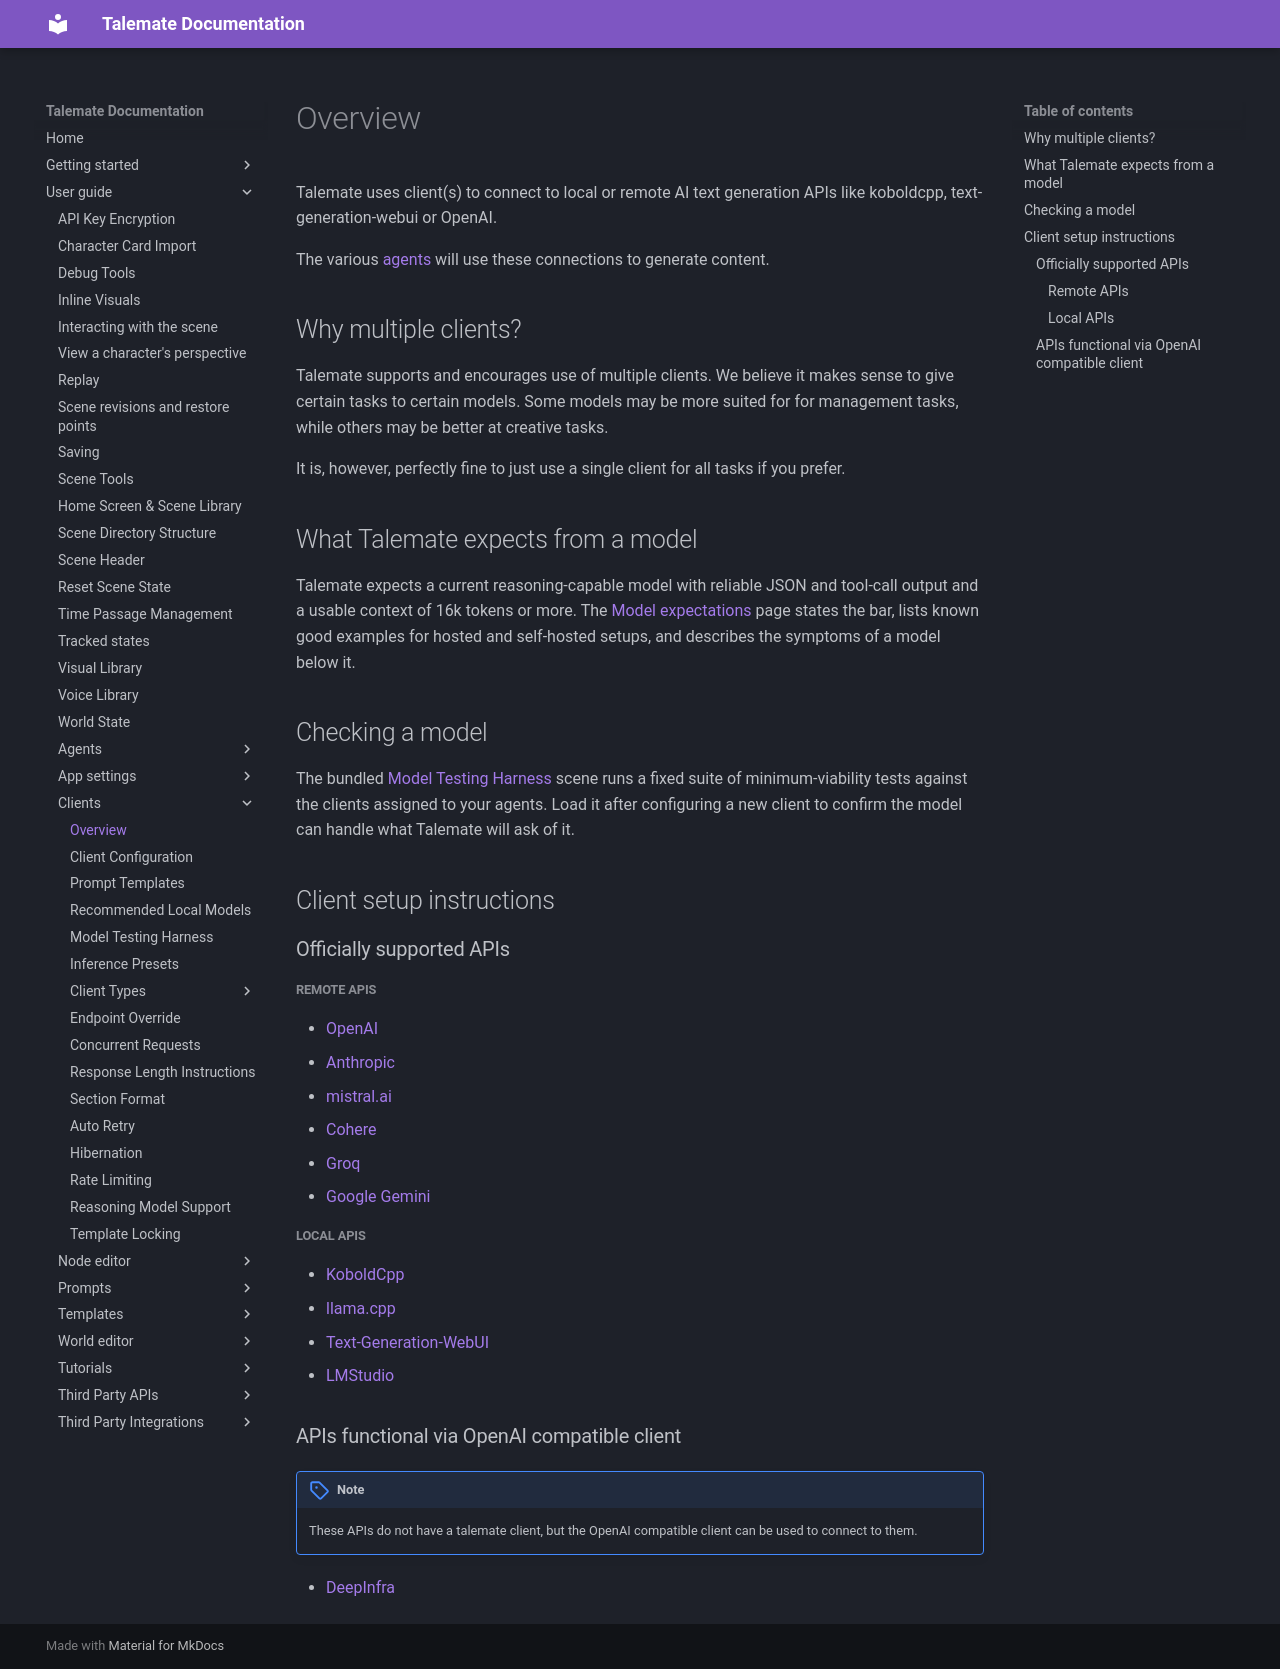

repository: vegu-ai/talemate · page: user-guide/clients/index.html · generator: mkdocs

# Overview

Talemate uses client(s) to connect to local or remote AI text generation APIs like koboldcpp, text-generation-webui or OpenAI.

The various [agents](/talemate/user-guide/agents/) will use these connections to generate content.

## Why multiple clients?

Talemate supports and encourages use of multiple clients. We believe it makes sense to give certain tasks to certain models. Some models may be more suited for for management tasks, while others may be better at creative tasks. 

It is, however, perfectly fine to just use a single client for all tasks if you prefer.

## What Talemate expects from a model

Talemate expects a current reasoning-capable model with reliable JSON and tool-call output and a usable context of 16k tokens or more. The [Model expectations](/talemate/getting-started/model-expectations/) page states the bar, lists known good examples for hosted and self-hosted setups, and describes the symptoms of a model below it.

## Checking a model

The bundled [Model Testing Harness](model-testing-harness.md) scene runs a fixed suite of minimum-viability tests against the clients assigned to your agents. Load it after configuring a new client to confirm the model can handle what Talemate will ask of it.

## Client setup instructions

### Officially supported APIs

##### Remote APIs

- [OpenAI](/talemate/user-guide/clients/types/openai/)
- [Anthropic](/talemate/user-guide/clients/types/anthropic/)
- [mistral.ai](/talemate/user-guide/clients/types/mistral/)
- [Cohere](/talemate/user-guide/clients/types/cohere/)
- [Groq](/talemate/user-guide/clients/types/groq/)
- [Google Gemini](/talemate/user-guide/clients/types/google/)

##### Local APIs

- [KoboldCpp](/talemate/user-guide/clients/types/koboldcpp/)
- [llama.cpp](/talemate/user-guide/clients/types/llamacpp/)
- [Text-Generation-WebUI](/talemate/user-guide/clients/types/text-generation-webui/)
- [LMStudio](/talemate/user-guide/clients/types/lmstudio/)

### APIs functional via OpenAI compatible client

!!! note
    These APIs do not have a talemate client, but the OpenAI compatible client can be used to connect to them.

- [DeepInfra](/talemate/user-guide/clients/types/openai-compatible/#deepinfra)
